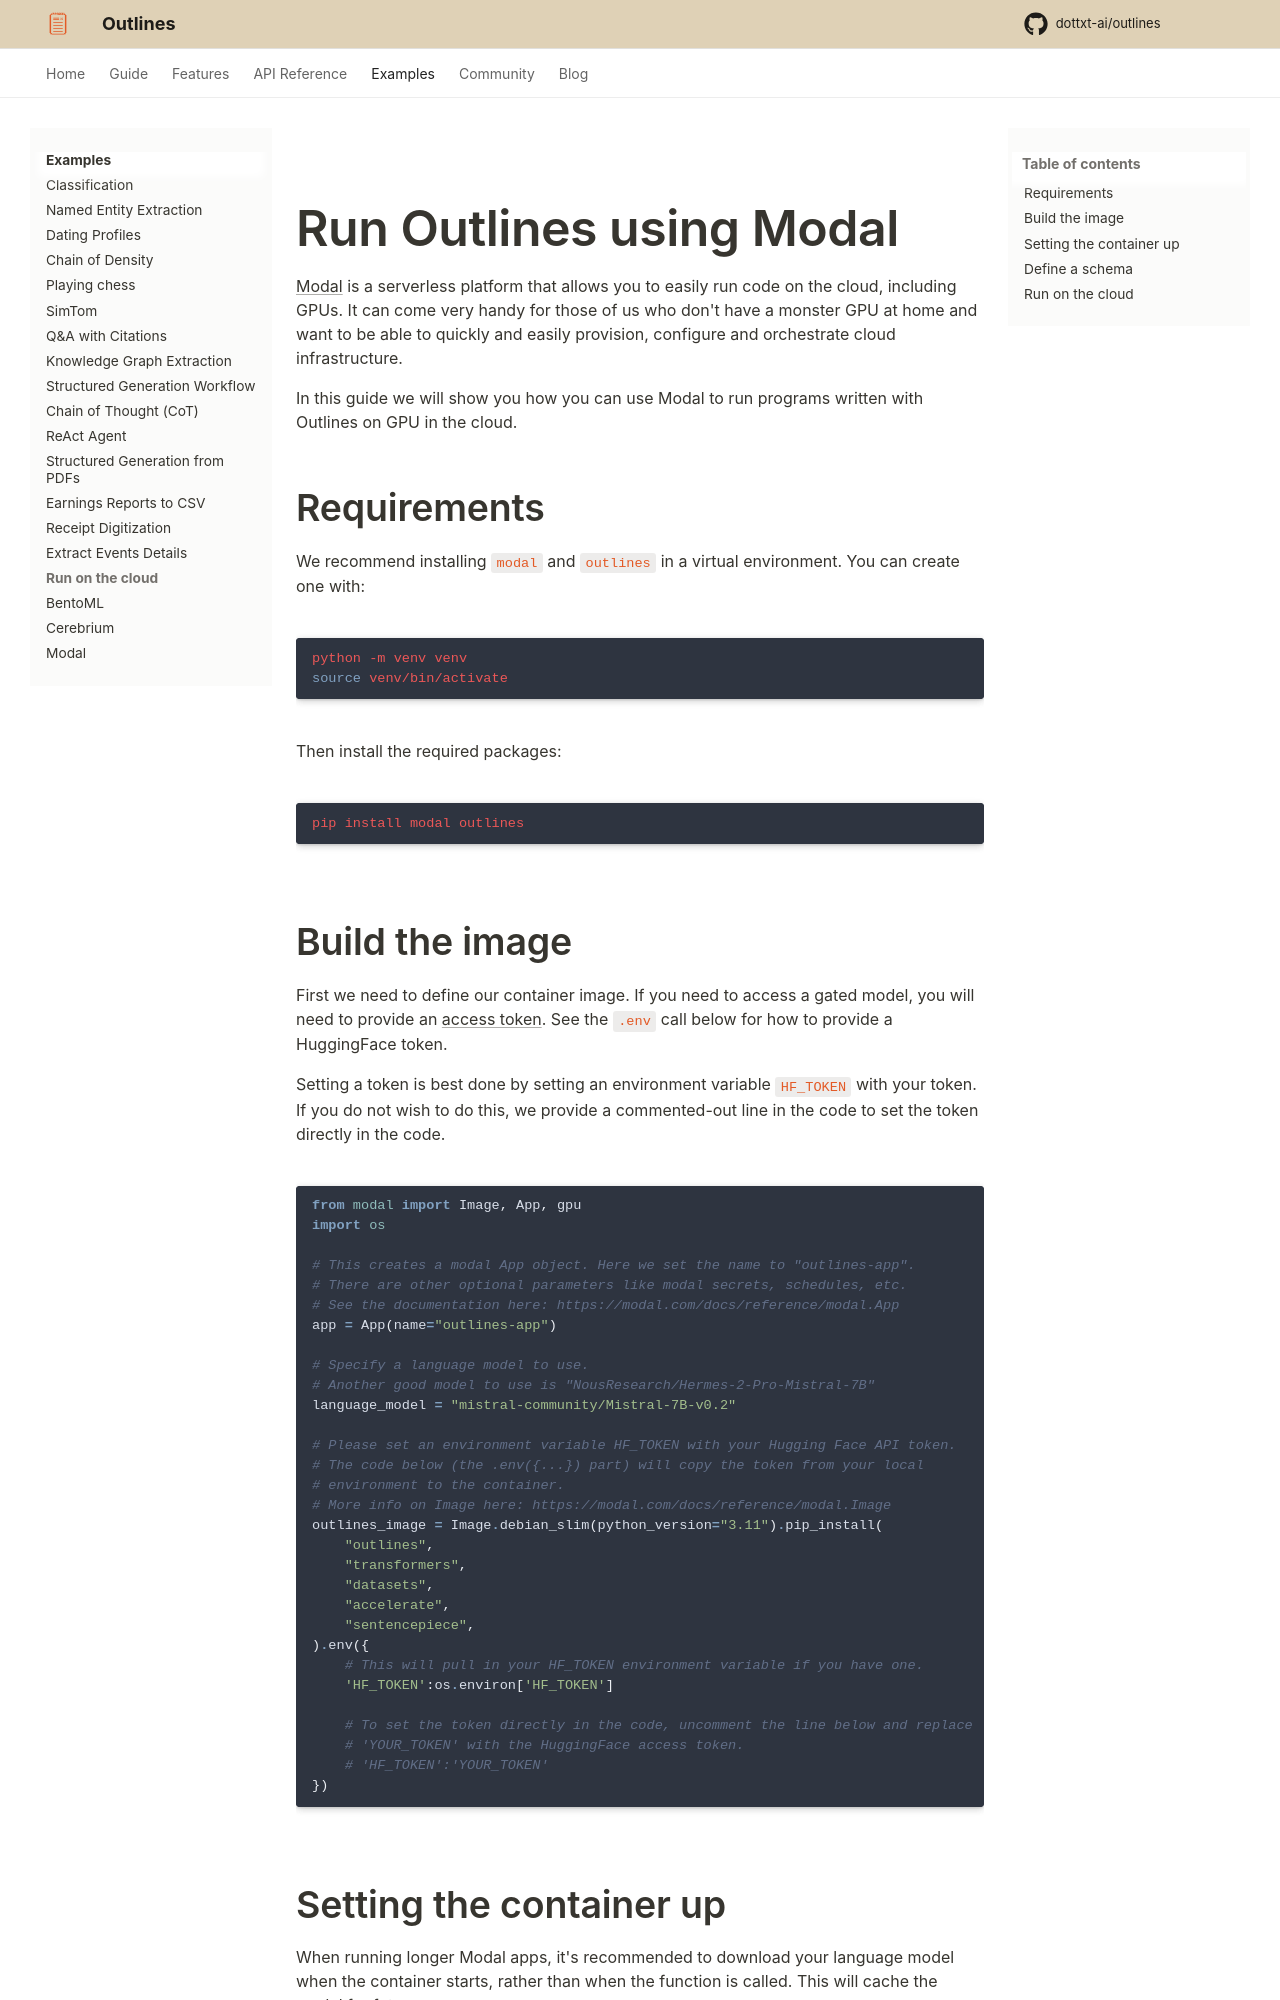

repository: CooperBench-Human-Pilot/dottxt_ai_outlines_task-task1655-f7-f10 · page: main/examples/deploy-using-modal/index.html · generator: mkdocs

# Run Outlines using Modal

[Modal](https://modal.com/) is a serverless platform that allows you to easily run code on the cloud, including GPUs. It can come very handy for those of us who don't have a monster GPU at home and want to be able to quickly and easily provision, configure and orchestrate cloud infrastructure.

In this guide we will show you how you can use Modal to run programs written with Outlines on GPU in the cloud.

## Requirements

We recommend installing `modal` and `outlines` in a virtual environment. You can create one with:

```shell
python -m venv venv
source venv/bin/activate
```

Then install the required packages:

```shell
pip install modal outlines
```

## Build the image

First we need to define our container image. If you need to access a gated model, you will need to provide an [access token](https://huggingface.co/settings/tokens). See the `.env` call below for how to provide a HuggingFace token.

Setting a token is best done by setting an environment variable `HF_TOKEN` with your token. If you do not wish to do this, we provide a commented-out line in the code to set the token directly in the code.

```python
from modal import Image, App, gpu
import os

# This creates a modal App object. Here we set the name to "outlines-app".
# There are other optional parameters like modal secrets, schedules, etc.
# See the documentation here: https://modal.com/docs/reference/modal.App
app = App(name="outlines-app")

# Specify a language model to use.
# Another good model to use is "NousResearch/Hermes-2-Pro-Mistral-7B"
language_model = "mistral-community/Mistral-7B-v0.2"

# Please set an environment variable HF_TOKEN with your Hugging Face API token.
# The code below (the .env({...}) part) will copy the token from your local
# environment to the container.
# More info on Image here: https://modal.com/docs/reference/modal.Image
outlines_image = Image.debian_slim(python_version="3.11").pip_install(
    "outlines",
    "transformers",
    "datasets",
    "accelerate",
    "sentencepiece",
).env({
    # This will pull in your HF_TOKEN environment variable if you have one.
    'HF_TOKEN':os.environ['HF_TOKEN']

    # To set the token directly in the code, uncomment the line below and replace
    # 'YOUR_TOKEN' with the HuggingFace access token.
    # 'HF_TOKEN':'YOUR_TOKEN'
})
```
